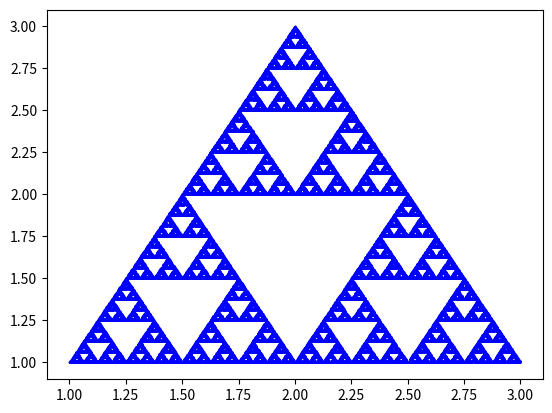

Write the Python code that produced this figure.


import matplotlib.pyplot as plt
import random

x_points = [1]
y_points = [1]
    
yi = 1
xi = 1

points = [[1, 1],[2, 3],[3, 1]] # three corners of the tiangle

def yfinder(yi):
    #takes the y-coordinate for the current position inside the triange
    #and returns the new y-coordinate half way between the one and the randomly selected point
    if point[1] <= yi:
        yi = point[1] + (abs(float(yi - point[1])/2))
    else:
        yi = point[1] - (abs(float(yi - point[1])/2))
    return yi
    
for i in range(100000):

    point = (random.choice(points)) # select a random corner of the triangle

    #theses lines take the x-coordinate for the current position inside the triange
    #and returns the new x-coordinate half way between the one and the randomly selected point
    
    if point[0] <= xi:
        xi = point[0] + (abs(float(xi - point[0])/2))
        yi = yfinder(yi)            
    else:
        xi = point[0] - (abs(float(xi - point[0])/2))
        yi = yfinder(yi)
            
    x_points.append(xi)
    y_points.append(yi)
    
plt.plot(x_points, y_points, 'bs', ms=0.5) #plot all the points
plt.show()

        



    